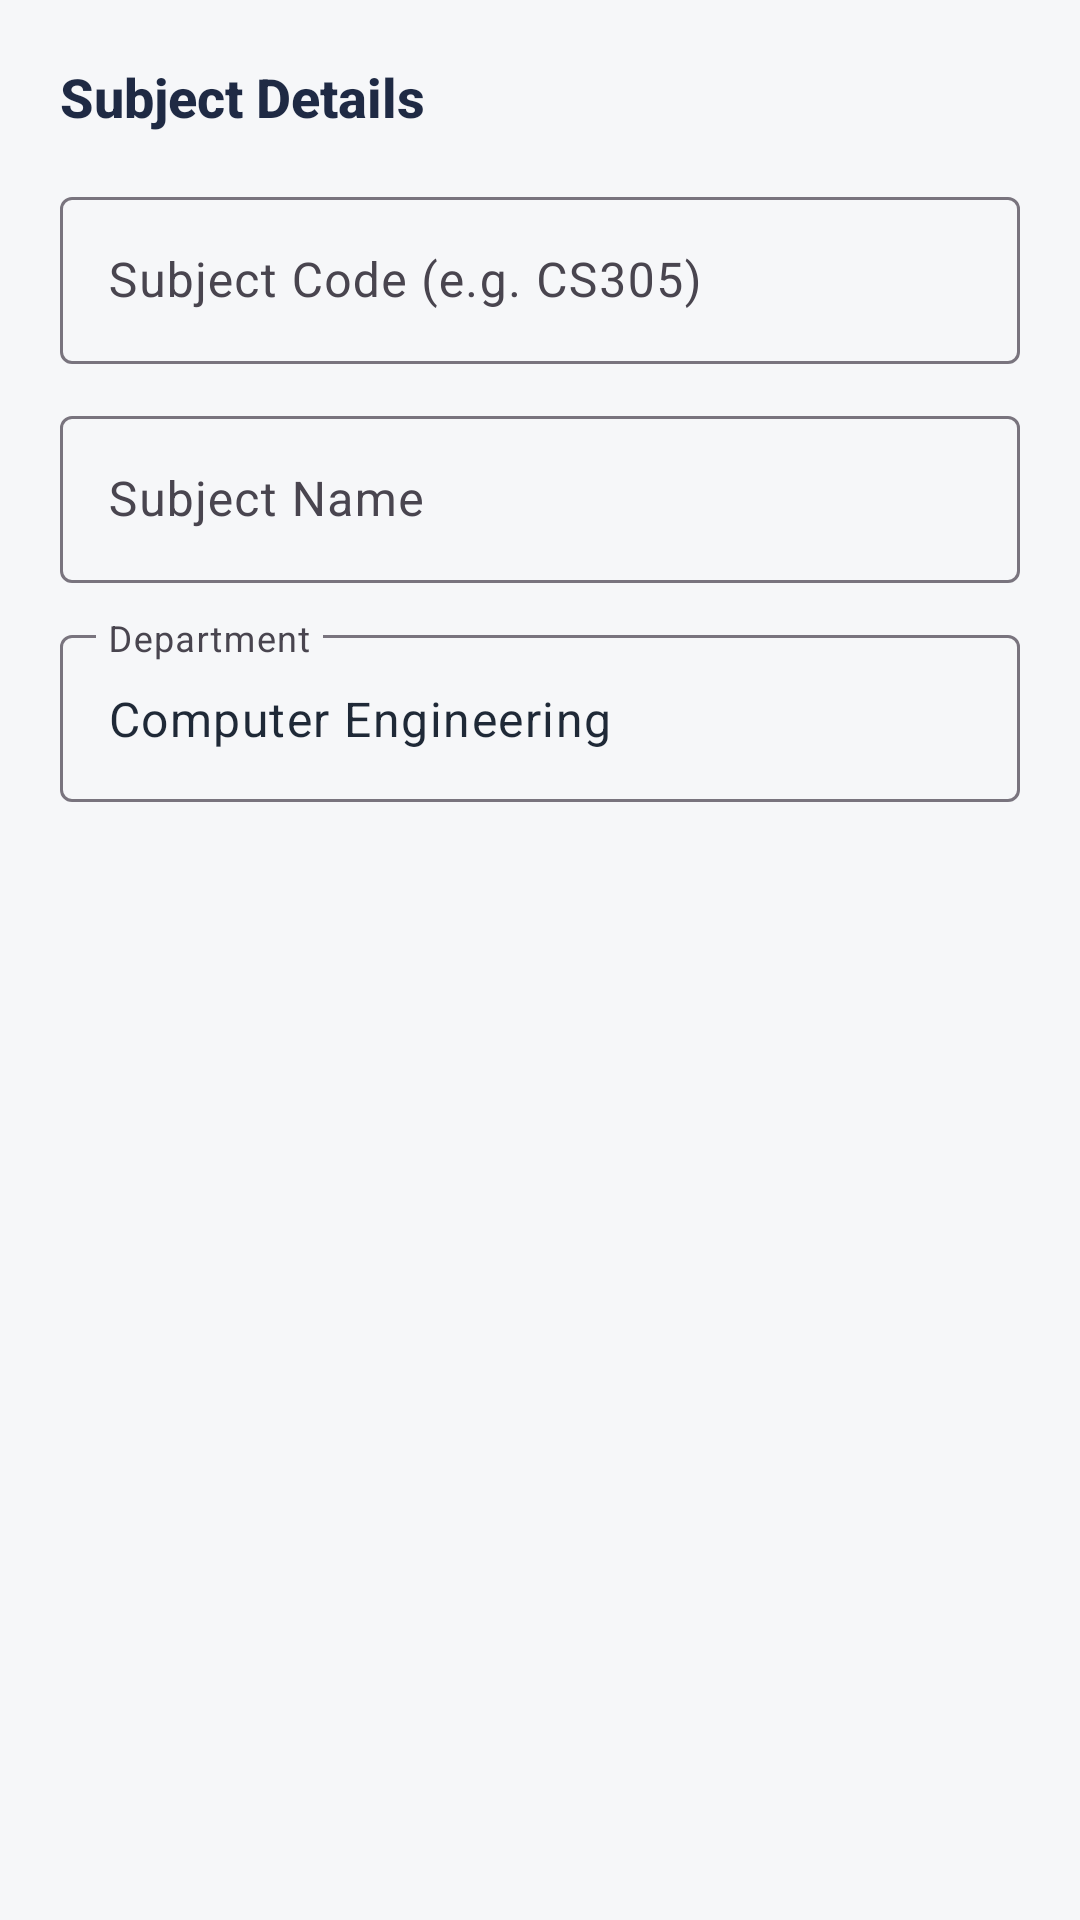

Android layout source for this screen:
<!-- AndroidManifest.xml: application theme Theme.EduTrack -->
<!-- res/layout/dialog_admin_subject.xml -->
<?xml version="1.0" encoding="utf-8"?>
<LinearLayout xmlns:android="http://schemas.android.com/apk/res/android"
    xmlns:app="http://schemas.android.com/apk/res-auto"
    android:layout_width="match_parent"
    android:layout_height="wrap_content"
    android:orientation="vertical"
    android:padding="20dp">

    <TextView
        android:id="@+id/tvSubjectDialogTitle"
        android:layout_width="wrap_content"
        android:layout_height="wrap_content"
        android:layout_marginBottom="16dp"
        android:fontFamily="sans-serif-medium"
        android:text="Subject Details"
        android:textColor="@color/primary"
        android:textSize="18sp"
        android:textStyle="bold" />

    <com.google.android.material.textfield.TextInputLayout
        style="@style/Widget.Material3.TextInputLayout.OutlinedBox"
        android:layout_width="match_parent"
        android:layout_height="wrap_content"
        android:layout_marginBottom="12dp"
        android:hint="Subject Code (e.g. CS305)">

        <com.google.android.material.textfield.TextInputEditText
            android:id="@+id/etSubjectCode"
            android:layout_width="match_parent"
            android:layout_height="wrap_content"
            android:inputType="textCapCharacters" />
    </com.google.android.material.textfield.TextInputLayout>

    <com.google.android.material.textfield.TextInputLayout
        style="@style/Widget.Material3.TextInputLayout.OutlinedBox"
        android:layout_width="match_parent"
        android:layout_height="wrap_content"
        android:layout_marginBottom="12dp"
        android:hint="Subject Name">

        <com.google.android.material.textfield.TextInputEditText
            android:id="@+id/etSubjectName"
            android:layout_width="match_parent"
            android:layout_height="wrap_content"
            android:inputType="textCapWords" />
    </com.google.android.material.textfield.TextInputLayout>

    <com.google.android.material.textfield.TextInputLayout
        style="@style/Widget.Material3.TextInputLayout.OutlinedBox"
        android:layout_width="match_parent"
        android:layout_height="wrap_content"
        android:hint="Department">

        <com.google.android.material.textfield.TextInputEditText
            android:id="@+id/etSubjectDept"
            android:layout_width="match_parent"
            android:layout_height="wrap_content"
            android:text="Computer Engineering" />
    </com.google.android.material.textfield.TextInputLayout>

</LinearLayout>
<!-- resources referenced by this layout -->
<resources>
  <color name="primary">#1F2A44</color>
  <style name="Theme.EduTrack" parent="Theme.Material3.Light.NoActionBar">
          
          <item name="colorPrimary">@color/primary</item>
          <item name="colorOnPrimary">@color/text_on_primary</item>
          <item name="colorPrimaryContainer">@color/primary_light</item>
          <item name="colorOnPrimaryContainer">@color/white</item>
  
          
          <item name="colorSecondary">@color/accent</item>
          <item name="colorOnSecondary">@color/primary</item>
          <item name="colorSecondaryContainer">@color/accent_light</item>
  
          
          <item name="android:colorBackground">@color/background</item>
          <item name="colorSurface">@color/surface</item>
          <item name="colorOnSurface">@color/text_primary</item>
  
          
          <item name="android:statusBarColor">@color/primary</item>
          <item name="android:windowLightStatusBar">false</item>
      </style>
  <color name="text_on_primary">#FFFFFF</color>
  <color name="primary_light">#2E3E63</color>
  <color name="white">#FFFFFF</color>
  <color name="accent">#E0A526</color>
  <color name="accent_light">#FFF4D9</color>
  <color name="background">#F6F7F9</color>
  <color name="surface">#FFFFFF</color>
  <color name="text_primary">#1F2937</color>
</resources>
